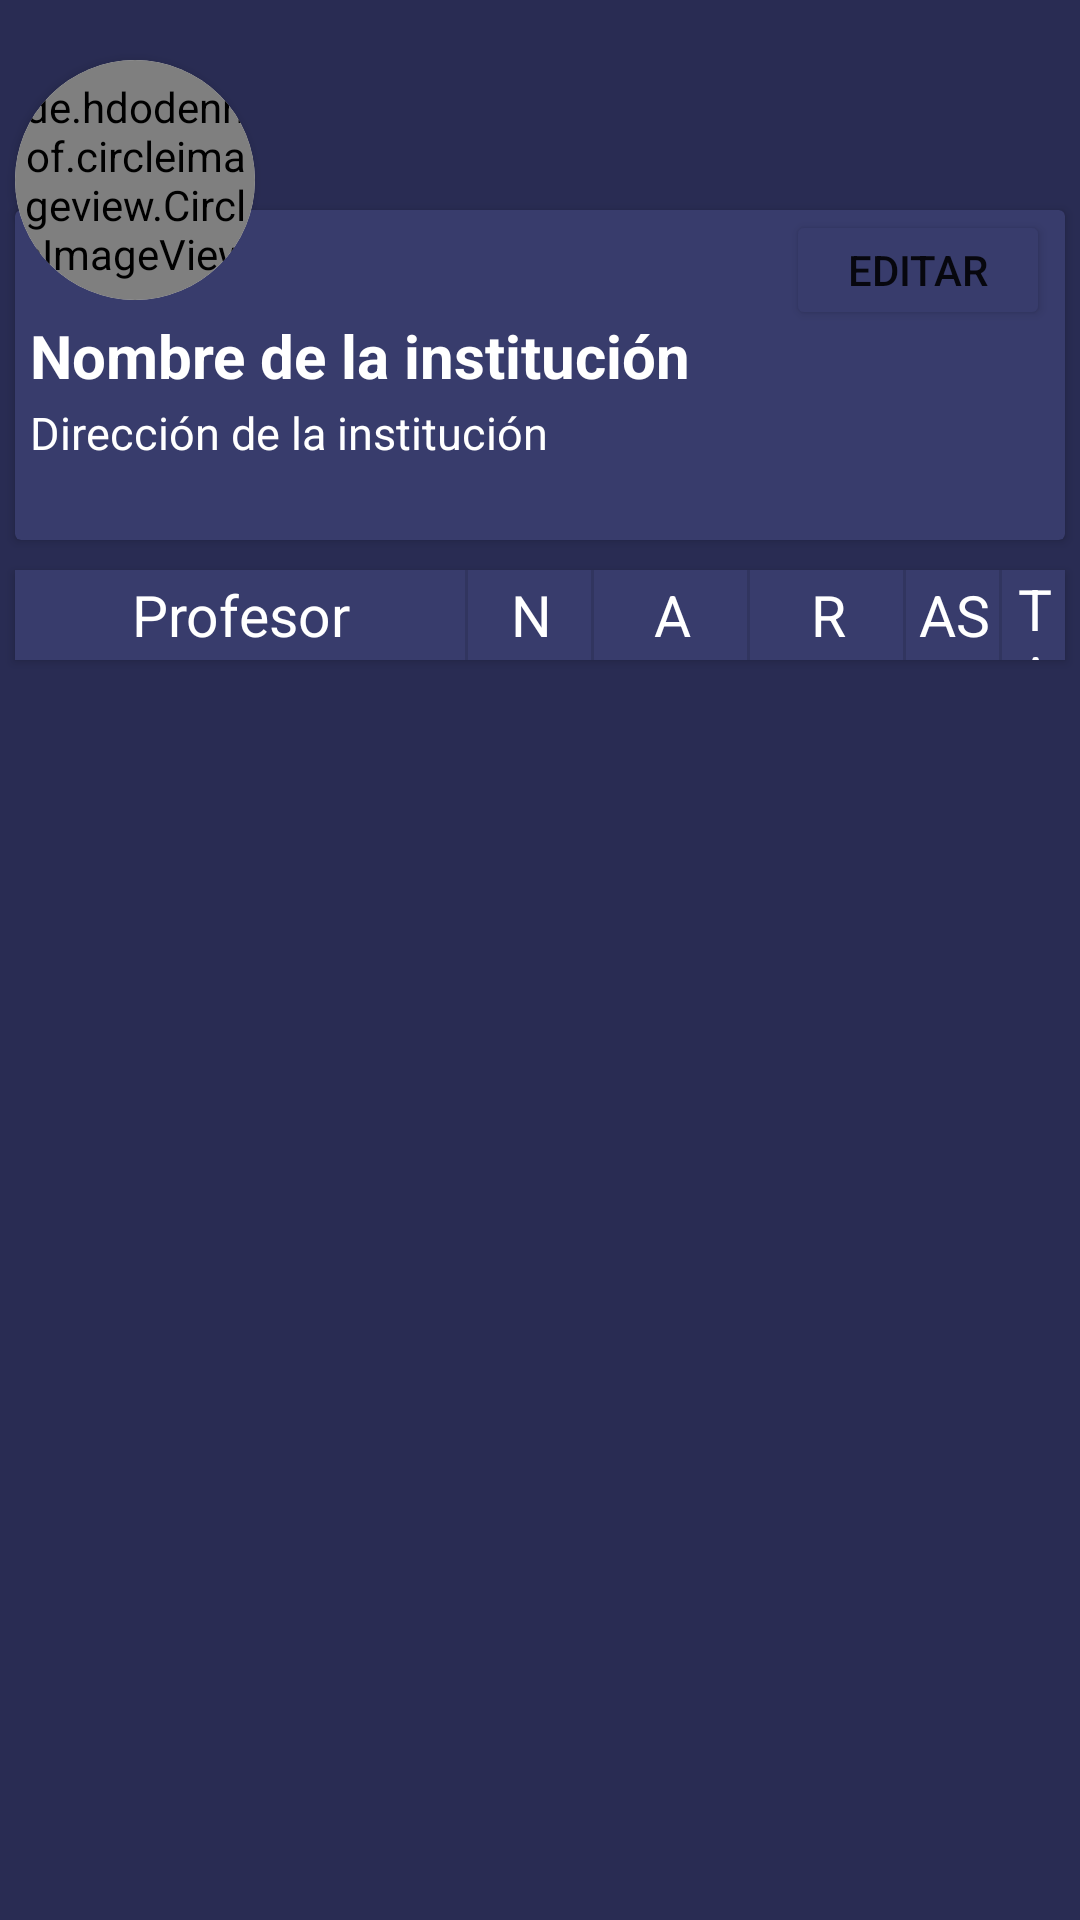

Here is an Android app screen rendered from its layout file. Give the layout XML and the strings, colors and styles it references.
<!-- AndroidManifest.xml: application theme AppTheme -->
<!-- res/layout/fragment_perfil_universidad.xml -->
<?xml version="1.0" encoding="utf-8"?>
<androidx.constraintlayout.widget.ConstraintLayout xmlns:android="http://schemas.android.com/apk/res/android"
    xmlns:tools="http://schemas.android.com/tools"
    android:layout_width="match_parent"
    android:layout_height="match_parent"
    xmlns:app="http://schemas.android.com/apk/res-auto"
    android:background="@color/colorNegroAzuladoFondo">


    <androidx.cardview.widget.CardView
        android:id="@+id/cardView5"
        android:layout_width="0dp"
        android:layout_height="110dp"
        android:layout_marginStart="5dp"
        android:layout_marginTop="70dp"
        android:layout_marginEnd="5dp"
        app:cardBackgroundColor="@color/colorNegroAzulado"
        app:layout_constraintEnd_toEndOf="parent"
        app:layout_constraintHorizontal_bias="1.0"
        app:layout_constraintStart_toStartOf="parent"
        app:layout_constraintTop_toTopOf="parent">

        <androidx.constraintlayout.widget.ConstraintLayout
            android:layout_width="match_parent"
            android:layout_height="match_parent">

            <TextView
                android:id="@+id/universidadNombre"
                android:layout_width="0dp"
                android:layout_height="wrap_content"
                android:layout_marginStart="5dp"
                android:layout_marginTop="35dp"
                android:layout_marginEnd="5dp"
                android:text="Nombre de la institución"
                android:textColor="#ffffff"
                android:textSize="20dp"
                android:textStyle="bold"
                android:visibility="visible"
                app:layout_constraintEnd_toEndOf="parent"
                app:layout_constraintStart_toStartOf="parent"
                app:layout_constraintTop_toTopOf="parent" />

            <TextView
                android:id="@+id/direccionUniversidad"
                android:layout_width="0dp"
                android:layout_height="0dp"
                android:layout_marginStart="5dp"
                android:layout_marginTop="2dp"
                android:layout_marginEnd="5dp"
                android:layout_marginBottom="10dp"
                android:text="Dirección de la institución"
                android:textColor="#ffffff"
                android:textSize="15dp"
                android:visibility="visible"
                app:layout_constraintBottom_toBottomOf="parent"
                app:layout_constraintEnd_toEndOf="parent"
                app:layout_constraintHorizontal_bias="0.0"
                app:layout_constraintStart_toStartOf="parent"
                app:layout_constraintTop_toBottomOf="@+id/universidadNombre"
                app:layout_constraintVertical_bias="0.0" />

            <Button
                android:id="@+id/editarPerfilUniversidadBTN"
                android:layout_width="wrap_content"
                android:layout_height="40dp"
                android:layout_marginEnd="5dp"
                android:backgroundTint="@color/colorNegroAzulado"
                android:text="editar"
                app:layout_constraintEnd_toEndOf="parent"
                app:layout_constraintTop_toTopOf="parent" />

        </androidx.constraintlayout.widget.ConstraintLayout>
    </androidx.cardview.widget.CardView>

    <androidx.cardview.widget.CardView
        android:id="@+id/cardView4"
        android:layout_width="80dp"
        android:layout_height="80dp"
        android:layout_marginStart="5dp"
        android:layout_marginTop="20dp"
        app:cardCornerRadius="50dp"
        app:layout_constraintEnd_toEndOf="parent"
        app:layout_constraintHorizontal_bias="0.0"
        app:layout_constraintStart_toStartOf="parent"
        app:layout_constraintTop_toTopOf="parent">

        <de.hdodenhof.circleimageview.CircleImageView
            android:id="@+id/universidadFotoPerfil"
            android:layout_width="80dp"
            android:layout_height="80dp"
            android:src="@drawable/perfil"
            app:civ_border_color="#000000"
            app:civ_border_width="2dp" />
    </androidx.cardview.widget.CardView>

    <androidx.cardview.widget.CardView
        android:id="@+id/cardView6"
        android:layout_width="match_parent"
        android:layout_height="30dp"
        android:layout_marginStart="5dp"
        android:layout_marginTop="10dp"
        android:layout_marginEnd="5dp"
        android:backgroundTint="@color/colorNegroAzulado"
        app:cardCornerRadius="0dp"
        app:layout_constraintBottom_toBottomOf="parent"
        app:layout_constraintEnd_toEndOf="parent"
        app:layout_constraintStart_toStartOf="parent"
        app:layout_constraintTop_toBottomOf="@+id/cardView5"
        app:layout_constraintVertical_bias="0.0">

        <LinearLayout
            android:layout_width="match_parent"
            android:layout_height="match_parent"
            android:orientation="horizontal">

            <TextView
                android:id="@+id/ProfesorHeader"
                android:layout_width="150dp"
                android:layout_height="match_parent"
                android:gravity="center"
                android:text="Profesor"
                android:textColor="#FFFFFF"
                android:textSize="19dp" />

            <View
                android:id="@+id/divider"
                android:layout_width="1dp"
                android:layout_height="match_parent"
                android:background="?android:attr/listDivider" />

            <TextView
                android:id="@+id/notaProfesorHeader"
                android:layout_width="40dp"
                android:layout_height="match_parent"
                android:layout_marginStart="1dp"
                android:gravity="center_vertical|center_horizontal"
                android:text="N"
                android:textColor="#FFFFFF"
                android:textSize="19dp" />

            <View
                android:id="@+id/divider2"
                android:layout_width="1dp"
                android:layout_height="match_parent"
                android:background="?android:attr/listDivider" />

            <TextView
                android:id="@+id/aprobadosProfesorHeader"
                android:layout_width="50dp"
                android:layout_height="match_parent"
                android:layout_marginStart="1dp"
                android:gravity="center_vertical|center_horizontal"
                android:text="A"
                android:textColor="#FFFFFF"
                android:textSize="19dp" />

            <View
                android:id="@+id/divider3"
                android:layout_width="1dp"
                android:layout_height="match_parent"
                android:background="?android:attr/listDivider" />

            <TextView
                android:id="@+id/reprobadosProfesorHeader"
                android:layout_width="50dp"
                android:layout_height="match_parent"
                android:layout_marginStart="1dp"
                android:gravity="center_vertical|center_horizontal"
                android:text="R"
                android:textColor="#FFFFFF"
                android:textSize="19dp" />

            <View
                android:id="@+id/divider4"
                android:layout_width="1dp"
                android:layout_height="match_parent"
                android:background="?android:attr/listDivider" />

            <TextView
                android:id="@+id/asignaturasProfesorHeader"
                android:layout_width="30dp"
                android:layout_height="match_parent"
                android:layout_marginStart="1dp"
                android:gravity="center_vertical|center_horizontal"
                android:text="AS"
                android:textColor="#FFFFFF"
                android:textSize="19dp" />

            <View
                android:id="@+id/divider5"
                android:layout_width="1dp"
                android:layout_height="match_parent"
                android:background="?android:attr/listDivider" />

            <TextView
                android:id="@+id/totalAlumnosProfesorHeader"
                android:layout_width="match_parent"
                android:layout_height="match_parent"
                android:layout_marginStart="1dp"
                android:gravity="center_vertical|center_horizontal"
                android:text="TA"
                android:textColor="#FFFFFF"
                android:textSize="19dp" />
        </LinearLayout>
    </androidx.cardview.widget.CardView>

    <androidx.recyclerview.widget.RecyclerView
        android:id="@+id/contenedorProfesores"
        android:layout_width="0dp"
        android:layout_height="0dp"
        android:layout_marginBottom="10dp"
        app:layout_constraintBottom_toBottomOf="parent"
        app:layout_constraintEnd_toEndOf="parent"
        app:layout_constraintHorizontal_bias="0.0"
        app:layout_constraintStart_toStartOf="parent"
        app:layout_constraintTop_toBottomOf="@+id/cardView6"
        app:layout_constraintVertical_bias="0.0" />

</androidx.constraintlayout.widget.ConstraintLayout>
<!-- resources referenced by this layout -->
<resources>
  <color name="colorNegroAzulado">#383C6C</color>
  <color name="colorNegroAzuladoFondo">#292C53</color>
  <style name="AppTheme" parent="Theme.MaterialComponents.Light.NoActionBar">
          
          <item name="colorPrimary">@color/colorPrimary</item>
          <item name="colorPrimaryDark">@color/colorCeleste</item>
          <item name="colorAccent">@color/colorAccent</item>
      </style>
  <color name="colorPrimary">#6200EE</color>
  <color name="colorCeleste">#1389B6</color>
  <color name="colorAccent">#03DAC5</color>
</resources>
